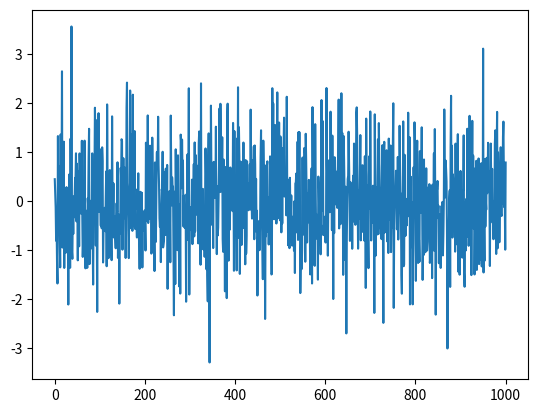

Write the Python code that produced this figure.
import matplotlib.pyplot as p
import numpy as n

size = 1000

x = n.linspace(0, size, size)
y=n.random.normal(0, 1, size)

p.plot(x ,y)
p.show